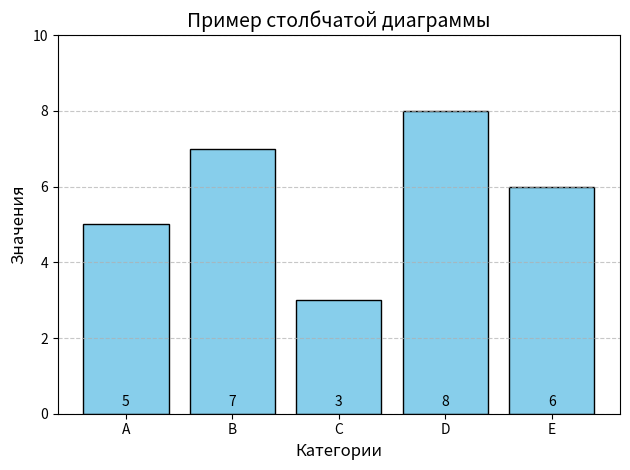

Generate this figure with matplotlib:
import matplotlib.pyplot as plt
import numpy as np

# Данные для графика
categories = ['A', 'B', 'C', 'D', 'E']
values = [5, 7, 3, 8, 6]

# Создание столбчатой диаграммы
fig, ax = plt.subplots()
bars = ax.bar(categories, values, color='skyblue', edgecolor='black')

# Добавление значений внизу каждого столба
for bar, value in zip(bars, values):
    ax.text(bar.get_x() + bar.get_width() / 2, 0.5, str(value), ha='center', va='top', fontsize=10)

# Настройки отображения
ax.set_ylim(0, max(values) + 2)
ax.set_title('Пример столбчатой диаграммы', fontsize=14)
ax.set_ylabel('Значения', fontsize=12)
ax.set_xlabel('Категории', fontsize=12)
ax.grid(axis='y', linestyle='--', alpha=0.7)

plt.tight_layout()
plt.show()
